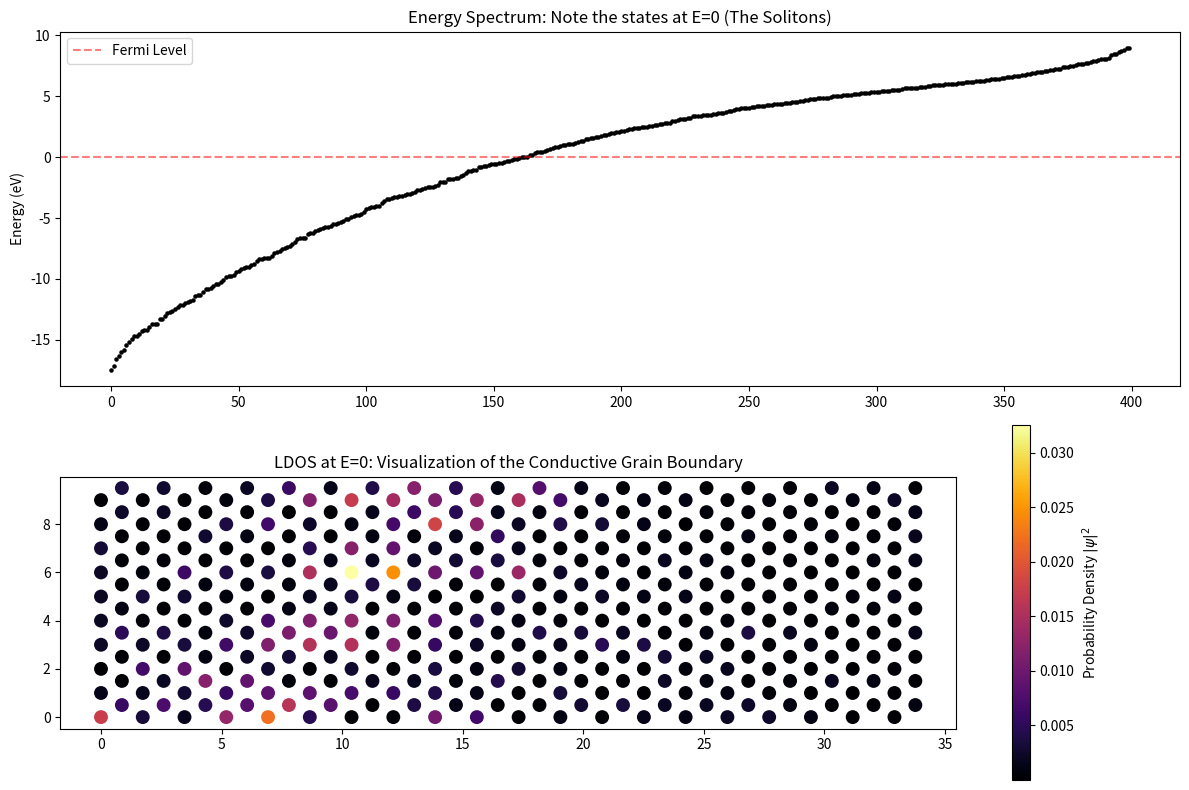

Recreate this plot in Python.
import numpy as np
import matplotlib.pyplot as plt

def solve_kekule_boundary():
    """
    DIDACTIC DERIVATION:
    1. Geometry: We use a honeycomb lattice (graphene).
    2. Physics: Hopping (t) represents the resonance integral (beta in Huckel).
    3. Perturbation: We vary t slightly (+delta or -delta). 
       - If the pattern shifts across a boundary, we create a 'Phase Slip'.
    4. Topology: This slip forces the Hamiltonian to close the gap at the boundary,
       creating a Jackiw-Rebbi soliton (a zero-energy conductive state).
    """
    
    # --- 1. Hyperparameters ---
    width = 10   # atoms across
    length = 40  # atoms long
    t0 = 2.7     # Base hopping (eV)
    delta = 0.4  # Strength of Kekule distortion (the 'Mass')
    
    # Generate coordinates for a standard Armchair Nanoribbon
    coords = []
    for x in range(length):
        for y in range(width):
            # Hexagonal offsets
            off = 0.3 if x % 2 == 0 else 0
            coords.append([x * 0.866, y + (0.5 if x % 2 else 0)])
    
    coords = np.array(coords)
    num_atoms = len(coords)
    H = np.zeros((num_atoms, num_atoms))
    
    # --- 2. Building the Hamiltonian with Domain Boundary ---
    # We define a boundary at length // 2
    for i in range(num_atoms):
        for j in range(i + 1, num_atoms):
            dist = np.linalg.norm(coords[i] - coords[j])
            
            # Standard nearest-neighbor distance is ~1.0 in these units
            if 0.9 < dist < 1.1:
                # Determine which domain we are in
                mid_x = (coords[i][0] + coords[j][0]) / 2
                
                # Domain 1 (Left): Pattern A
                if mid_x < (length * 0.866) / 2:
                    # Logic: Arbitrarily strengthen bonds based on index parity
                    # This creates a specific 'Kekule' phase
                    t = t0 + delta if (i + j) % 4 == 0 else t0 - delta/2
                
                # Domain 2 (Right): Pattern B (The 'Phase Slip')
                else:
                    # We flip the logic! What was weak is now strong.
                    # This represents a grain boundary in the bond-order.
                    t = t0 + delta if (i + j) % 4 != 0 else t0 - delta/2
                
                H[i, j] = -t
                H[j, i] = -t

    # --- 3. Solving the System ---
    energies, wavefunctions = np.linalg.eigh(H)
    
    # The 'Soliton' or conductive state is the one closest to E=0 (Fermi Level)
    # In a perfect mid-gap system, this is the num_atoms // 2 state
    mid_idx = num_atoms // 2
    soliton_state = wavefunctions[:, mid_idx]
    probability_density = np.abs(soliton_state)**2
    
    # --- 4. Visualization ---
    fig, (ax1, ax2) = plt.subplots(2, 1, figsize=(12, 8))
    
    # Plot A: The Spectrum (DOS)
    ax1.scatter(range(len(energies)), energies, s=5, color='black')
    ax1.axhline(0, color='red', linestyle='--', alpha=0.5, label='Fermi Level')
    ax1.set_title("Energy Spectrum: Note the states at E=0 (The Solitons)")
    ax1.set_ylabel("Energy (eV)")
    ax1.legend()

    # Plot B: The LDOS Map (The 'Conductive Channel')
    scatter = ax2.scatter(coords[:, 0], coords[:, 1], c=probability_density, 
                          cmap='inferno', s=100, edgecolors='none')
    ax2.set_title("LDOS at E=0: Visualization of the Conductive Grain Boundary")
    ax2.set_aspect('equal')
    plt.colorbar(scatter, ax=ax2, label='Probability Density $|\psi|^2$')
    
    print(f"Gap size in bulk: ~{2*delta} eV")
    print(f"Found {np.sum(np.isclose(energies, 0, atol=1e-2))} state(s) at the Fermi level.")
    
    plt.tight_layout()
    plt.show()

if __name__ == "__main__":
    solve_kekule_boundary()
